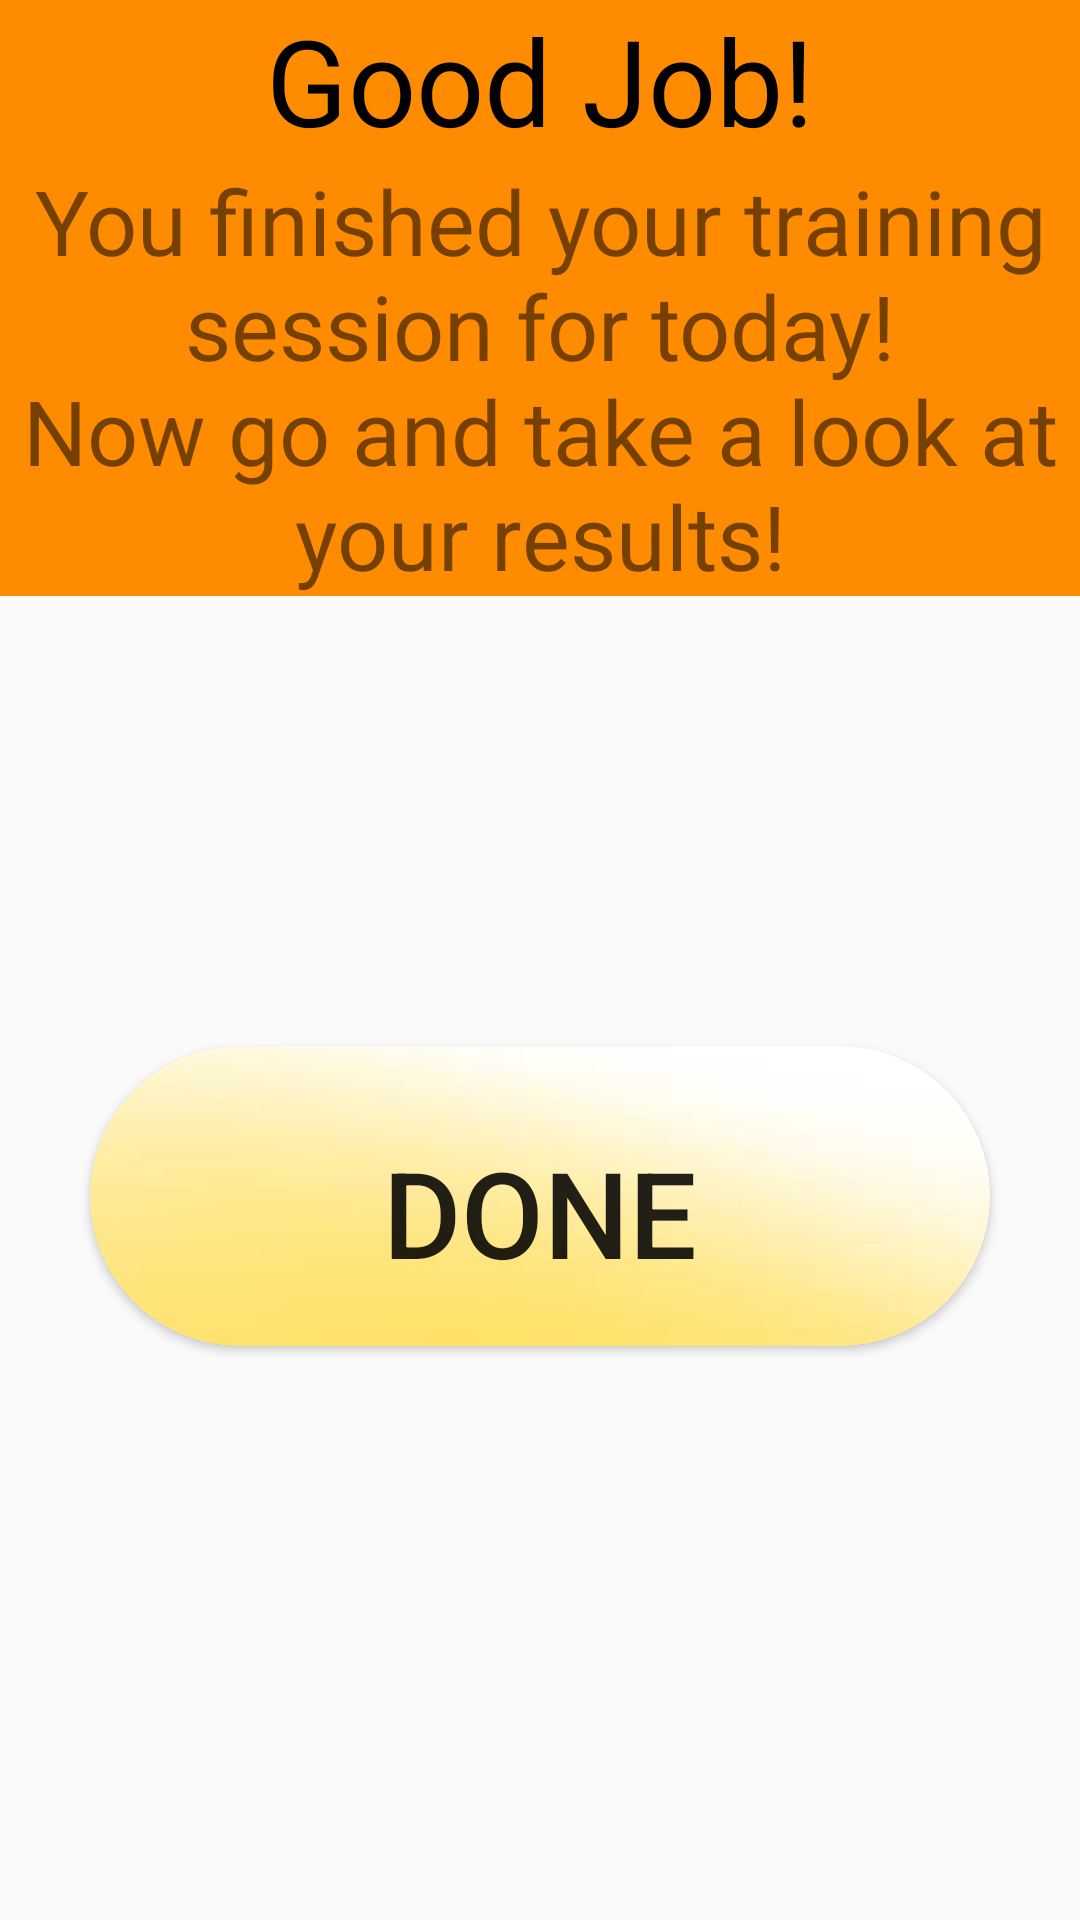

Here is an Android app screen rendered from its layout file. Give the layout XML and the strings, colors and styles it references.
<!-- AndroidManifest.xml: application theme AppTheme -->
<!-- res/layout/activity_trainingset_finished.xml -->
<?xml version="1.0" encoding="utf-8"?>
<androidx.constraintlayout.widget.ConstraintLayout xmlns:android="http://schemas.android.com/apk/res/android"
    xmlns:app="http://schemas.android.com/apk/res-auto"
    xmlns:tools="http://schemas.android.com/tools"
    android:layout_width="match_parent"
    android:layout_height="match_parent"
    tools:context=".other_activities.GeneralRepetitionFinished">


    <LinearLayout
        android:id="@+id/linearLayout"
        android:layout_width="match_parent"
        android:layout_height="wrap_content"
        android:background="@color/colorPrimaryDark"
        android:orientation="vertical"
        app:layout_constraintEnd_toEndOf="parent"
        app:layout_constraintStart_toStartOf="parent"
        app:layout_constraintTop_toTopOf="parent">

        <TextView
            android:id="@+id/motivation"
            android:layout_width="match_parent"
            android:layout_height="wrap_content"
            android:gravity="center"
            android:text="@string/Motivation"
            android:textColor="#000000"
            android:textSize="40sp" />

        <TextView
            android:id="@+id/textView6"
            android:layout_width="match_parent"
            android:layout_height="wrap_content"
            android:gravity="center"
            android:autoSizeTextType="uniform"
            android:text="@string/trainingsetFinishedSaying"
            android:textSize="30sp" />
    </LinearLayout>

    <androidx.cardview.widget.CardView
        android:id="@+id/cardView4"
        android:layout_width="300dp"
        android:layout_height="100dp"
        android:layout_marginTop="150dp"
        app:cardCornerRadius="50dp"
        app:layout_constraintEnd_toEndOf="parent"
        app:layout_constraintStart_toStartOf="parent"
        app:layout_constraintTop_toBottomOf="@+id/linearLayout">

        <LinearLayout
            android:layout_width="match_parent"
            android:layout_height="match_parent"
            android:background="@drawable/yellow_background"
            android:orientation="vertical">

            <Button
                android:id="@+id/results"
                android:layout_width="190dp"
                android:layout_height="111dp"
                android:layout_gravity="center"
                android:background="@android:color/transparent"
                android:text="@string/Done"
                android:textSize="40sp" />
        </LinearLayout>
    </androidx.cardview.widget.CardView>


</androidx.constraintlayout.widget.ConstraintLayout>
<!-- resources referenced by this layout -->
<resources>
  <color name="colorPrimaryDark">#FFFF8C00</color>
  <!-- drawable yellow_background: png bitmap (drawable, 9835 bytes) -->
  <string name="Done">Done</string>
  <string name="Motivation">Good Job!</string>
  <string name="trainingsetFinishedSaying">You finished your training session for today!\nNow go and take a look at your results!</string>
  <style name="AppTheme" parent="Theme.AppCompat.Light.NoActionBar">
          
          <item name="colorPrimary">#FFFF8C00</item>
          <item name="colorPrimaryDark">#FFFF8C00</item>
          <item name="colorAccent">@android:color/holo_orange_dark</item>
          <item name="android:windowAnimationStyle">@style/CustomActivityAnimation</item>
      </style>
  <style name="CustomActivityAnimation" parent="@android:style/Animation.Activity">
          <item name="android:activityOpenEnterAnimation">@anim/right_slide_in</item>
          <item name="android:activityOpenExitAnimation">@anim/left_slide_out</item>
          <item name="android:activityCloseEnterAnimation">@anim/left_slide_in</item>
          <item name="android:activityCloseExitAnimation">@anim/right_slide_out</item>
      </style>
</resources>
